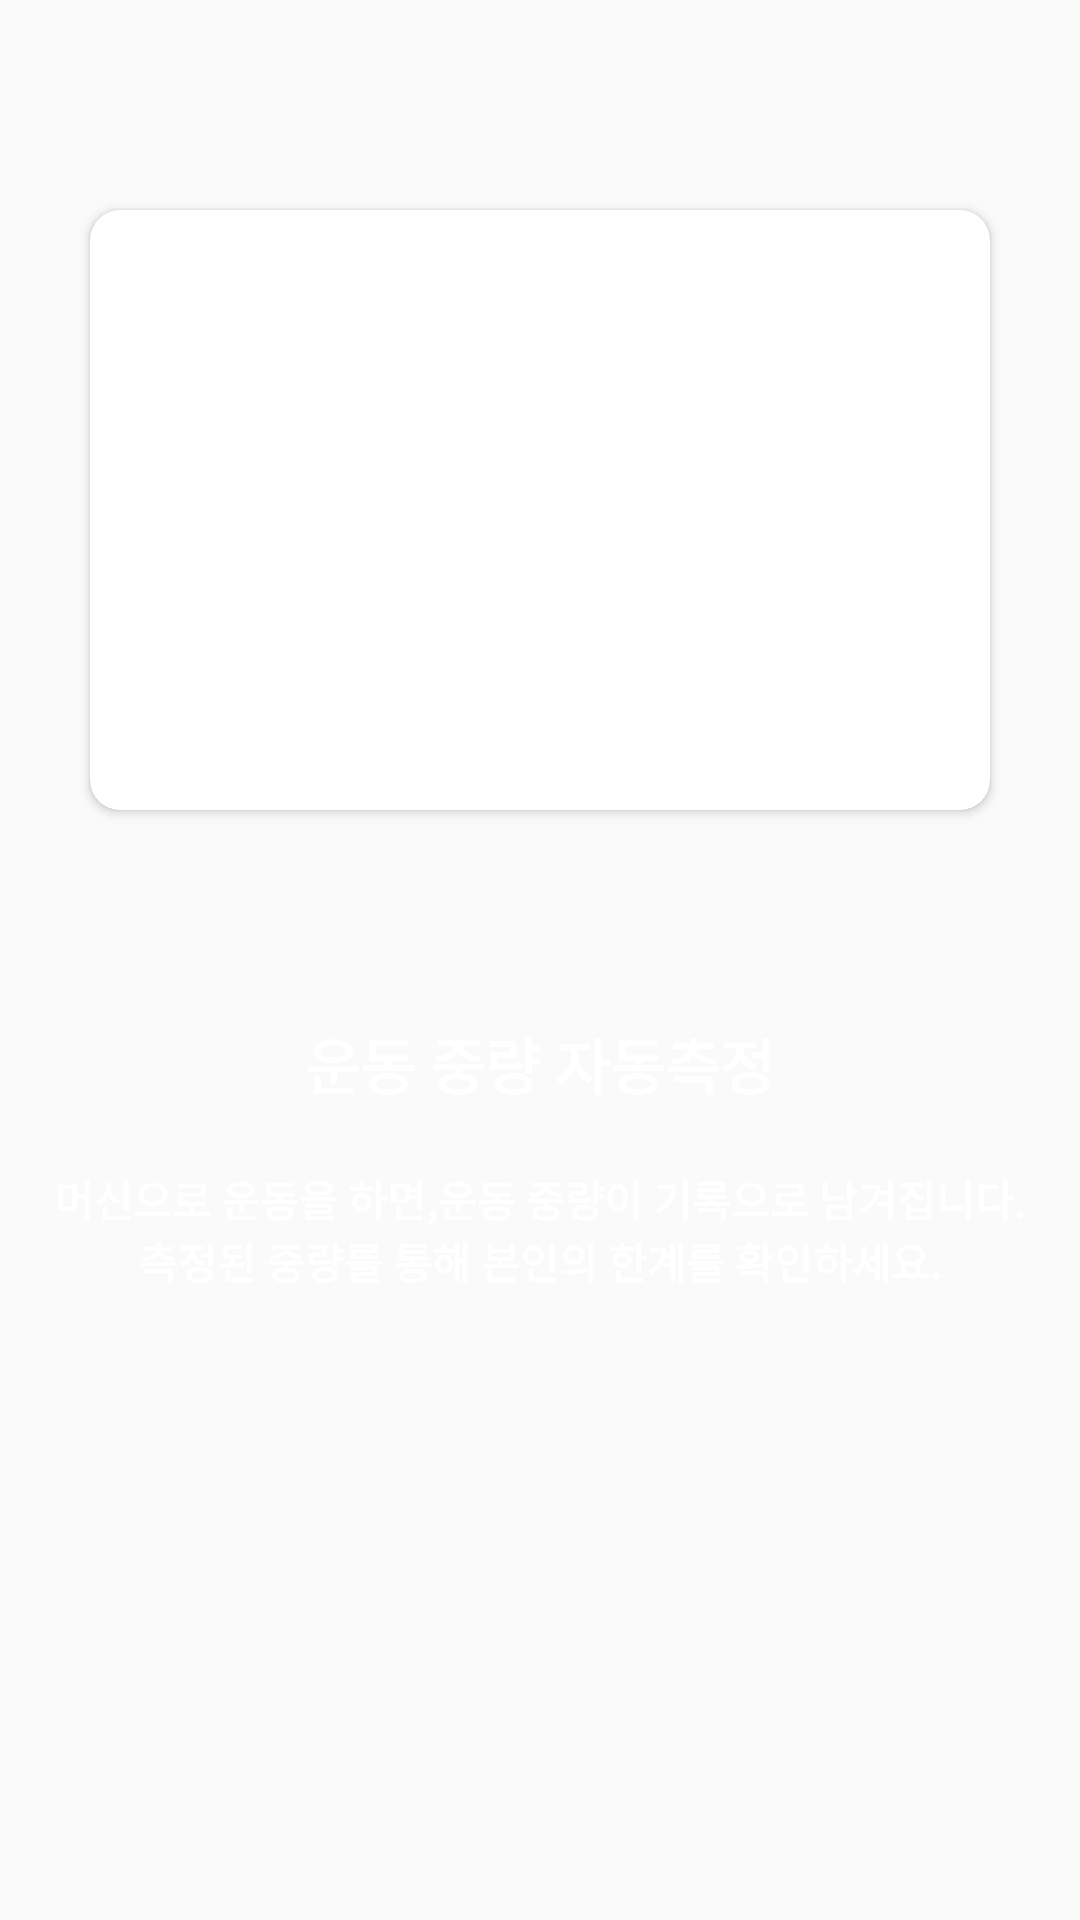

Produce the Android XML layout that renders to this screen, including the resource entries it uses.
<!-- AndroidManifest.xml: application theme Theme.SmartHealthCare -->
<!-- res/layout/fragment_auth_third.xml -->
<?xml version="1.0" encoding="utf-8"?>
<FrameLayout xmlns:android="http://schemas.android.com/apk/res/android"
    xmlns:app="http://schemas.android.com/apk/res-auto"
    xmlns:tools="http://schemas.android.com/tools"
    android:layout_width="match_parent"
    android:layout_height="match_parent"
    tools:context=".auth.AuthSecondFragment">

    <androidx.constraintlayout.widget.ConstraintLayout
        android:layout_width="match_parent"
        android:layout_height="match_parent">

        <androidx.cardview.widget.CardView
            android:id="@+id/cardView"
            android:layout_width="300dp"
            android:layout_height="200dp"
            android:elevation="100dp"
            app:cardCornerRadius="10dp"
            android:layout_marginBottom="300dp"
            app:layout_constraintBottom_toBottomOf="parent"
            app:layout_constraintEnd_toEndOf="parent"
            app:layout_constraintStart_toStartOf="parent"
            app:layout_constraintTop_toTopOf="parent">

            <ImageView
                android:layout_width="wrap_content"
                android:layout_height="wrap_content"
                android:scaleType="fitXY"
                android:src="@drawable/fragmentsecondimage" />
        </androidx.cardview.widget.CardView>

        <TextView
            android:id="@+id/textView"
            android:layout_width="match_parent"
            android:layout_height="wrap_content"
            android:gravity="center"
            android:text="운동 중량 자동측정"
            android:textSize="20sp"
            android:textColor="@color/white"
            android:textStyle="bold"
            android:layout_marginTop="70dp"
            app:layout_constraintTop_toBottomOf="@+id/cardView" />

        <TextView
            android:id="@+id/textView2"
            android:layout_width="match_parent"
            android:layout_height="wrap_content"
            android:textColor="@color/white"
            android:textStyle="bold"
            android:gravity="center"
            android:layout_marginTop="20dp"
            android:text="머신으로 운동을 하면,운동 중량이 기록으로 남겨집니다."
            app:layout_constraintTop_toBottomOf="@+id/textView" />

        <TextView
            android:layout_width="match_parent"
            android:layout_height="wrap_content"
            android:textColor="@color/white"
            android:textStyle="bold"
            android:gravity="center"
            android:text="측정된 중량를 통해 본인의 한계를 확인하세요."
            app:layout_constraintTop_toBottomOf="@+id/textView2" />
    </androidx.constraintlayout.widget.ConstraintLayout>

</FrameLayout>
<!-- resources referenced by this layout -->
<resources>
  <color name="white">#FFFFFFFF</color>
  <style name="Theme.SmartHealthCare" parent="Theme.AppCompat.Light">
          
          <item name="windowNoTitle">true</item>
          <item name="colorPrimary">@color/black</item>
          <item name="colorPrimaryVariant">@color/black</item>
          <item name="colorOnPrimary">@color/white</item>
          
          <item name="colorSecondary">@color/auth_black</item>
          <item name="colorSecondaryVariant">@color/black</item>
          <item name="colorOnSecondary">@color/black</item>
          
          <item name="android:statusBarColor" tools:targetApi="l">?attr/colorPrimaryVariant</item>
          
      </style>
  <color name="black">#FF000000</color>
  <color name="auth_black">#80000000</color>
</resources>
